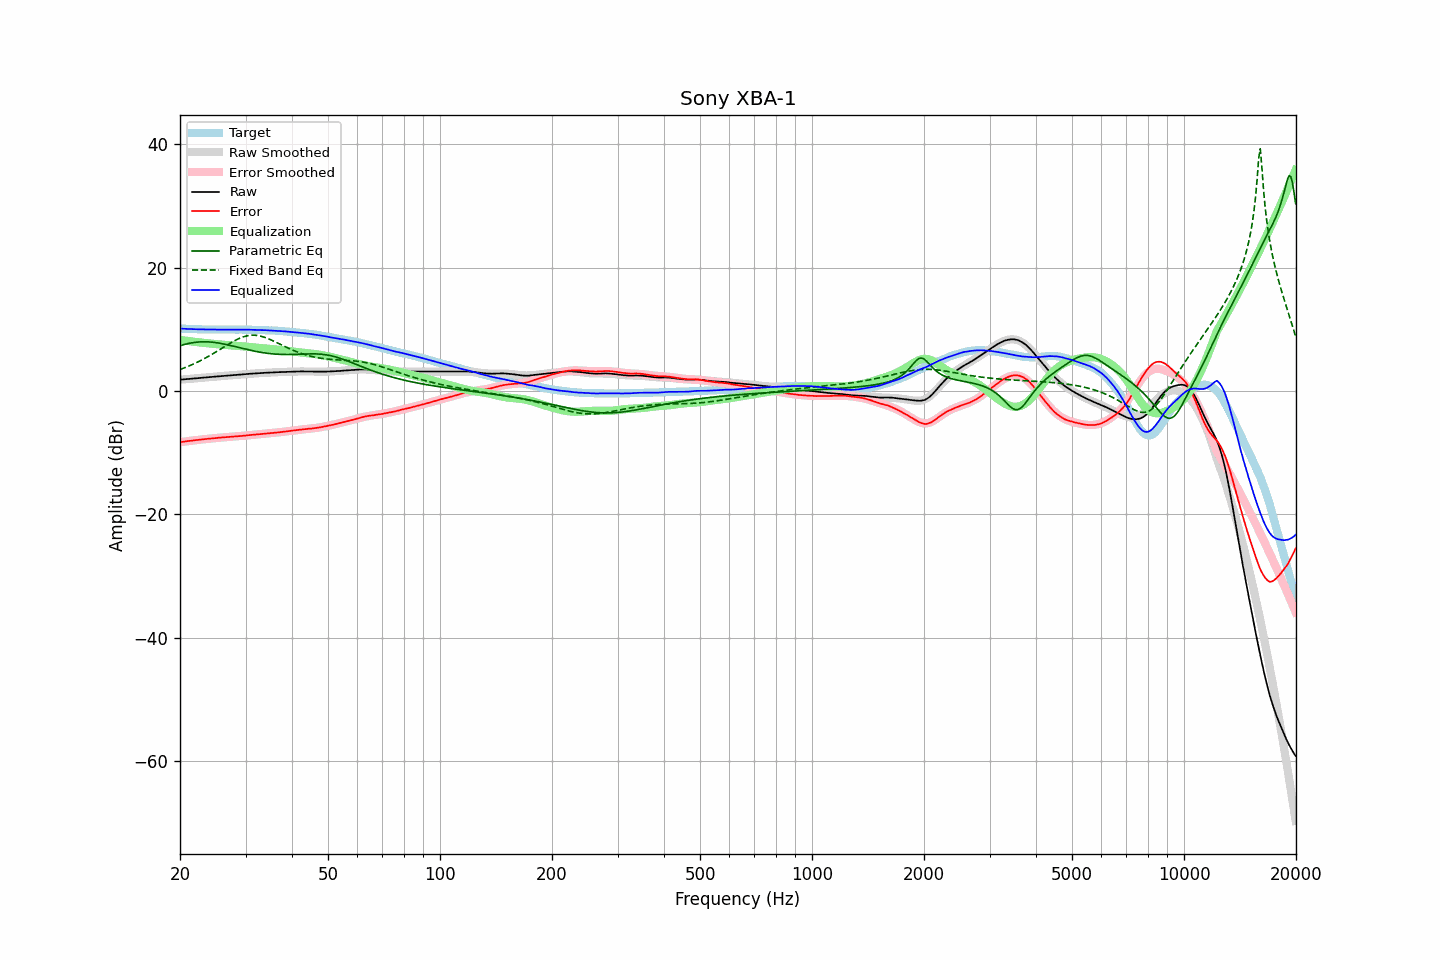

The data file committed next to this chart (first rows):
frequency, raw, error, smoothed, error_smoothed, equalization, parametric_eq, fixed_band_eq, equalized_raw, equalized_smoothed, target
20.00, 1.84, -8.29, 1.84, -8.29, 8.29, 7.36, 3.50, 10.14, 10.13, 10.13
20.20, 1.86, -8.26, 1.87, -8.25, 8.25, 7.43, 3.59, 10.12, 10.12, 10.12
20.40, 1.88, -8.22, 1.89, -8.22, 8.22, 7.51, 3.69, 10.10, 10.11, 10.11
20.61, 1.91, -8.18, 1.91, -8.18, 8.18, 7.58, 3.79, 10.10, 10.10, 10.10
20.81, 1.93, -8.14, 1.94, -8.15, 8.15, 7.64, 3.90, 10.08, 10.08, 10.08
21.02, 1.95, -8.11, 1.96, -8.11, 8.11, 7.70, 4.00, 10.07, 10.07, 10.07
21.23, 1.98, -8.07, 1.98, -8.08, 8.08, 7.75, 4.11, 10.07, 10.06, 10.06
21.44, 2.00, -8.06, 2.00, -8.05, 8.05, 7.80, 4.22, 10.05, 10.05, 10.07
21.66, 2.02, -8.02, 2.03, -8.02, 8.02, 7.85, 4.34, 10.04, 10.04, 10.04
21.87, 2.05, -7.99, 2.05, -7.98, 7.98, 7.89, 4.46, 10.04, 10.03, 10.04
22.09, 2.07, -7.95, 2.07, -7.95, 7.95, 7.92, 4.58, 10.03, 10.03, 10.02
22.31, 2.09, -7.93, 2.10, -7.92, 7.92, 7.95, 4.71, 10.02, 10.02, 10.02
22.54, 2.11, -7.90, 2.12, -7.89, 7.89, 7.97, 4.84, 10.01, 10.01, 10.01
22.76, 2.14, -7.86, 2.14, -7.86, 7.86, 7.98, 4.97, 10.01, 10.01, 10.01
22.99, 2.16, -7.83, 2.16, -7.84, 7.84, 7.99, 5.10, 10.00, 10.00, 10.00
23.22, 2.18, -7.80, 2.19, -7.81, 7.81, 7.99, 5.24, 9.99, 10.00, 9.99
23.45, 2.21, -7.78, 2.21, -7.78, 7.78, 7.99, 5.38, 9.99, 9.99, 10.00
23.69, 2.23, -7.75, 2.23, -7.75, 7.75, 7.98, 5.53, 9.99, 9.99, 9.98
23.92, 2.25, -7.72, 2.26, -7.72, 7.72, 7.97, 5.67, 9.98, 9.98, 9.97
24.16, 2.27, -7.71, 2.28, -7.70, 7.70, 7.95, 5.82, 9.97, 9.98, 9.98
24.40, 2.30, -7.67, 2.30, -7.67, 7.67, 7.93, 5.97, 9.98, 9.97, 9.98
24.65, 2.32, -7.65, 2.32, -7.65, 7.65, 7.90, 6.13, 9.97, 9.97, 9.98
24.89, 2.34, -7.63, 2.35, -7.62, 7.62, 7.87, 6.29, 9.97, 9.97, 9.98
25.14, 2.37, -7.60, 2.37, -7.60, 7.60, 7.83, 6.45, 9.96, 9.97, 9.96
25.39, 2.40, -7.57, 2.39, -7.57, 7.57, 7.79, 6.61, 9.97, 9.97, 9.96
25.65, 2.41, -7.55, 2.41, -7.55, 7.55, 7.74, 6.77, 9.97, 9.96, 9.96
25.91, 2.43, -7.52, 2.44, -7.53, 7.53, 7.69, 6.93, 9.96, 9.96, 9.96
26.16, 2.45, -7.51, 2.46, -7.50, 7.50, 7.64, 7.09, 9.96, 9.96, 9.97
26.43, 2.47, -7.49, 2.48, -7.48, 7.48, 7.59, 7.25, 9.96, 9.96, 9.96
26.69, 2.50, -7.46, 2.50, -7.46, 7.46, 7.53, 7.41, 9.97, 9.96, 9.96
26.96, 2.52, -7.44, 2.52, -7.44, 7.44, 7.47, 7.57, 9.96, 9.96, 9.96
27.23, 2.54, -7.41, 2.54, -7.42, 7.42, 7.41, 7.73, 9.96, 9.96, 9.96
27.50, 2.56, -7.39, 2.56, -7.40, 7.40, 7.35, 7.88, 9.97, 9.96, 9.96
27.77, 2.58, -7.38, 2.58, -7.38, 7.38, 7.28, 8.03, 9.97, 9.96, 9.96
28.05, 2.60, -7.36, 2.61, -7.36, 7.36, 7.22, 8.17, 9.96, 9.97, 9.96
28.33, 2.62, -7.34, 2.63, -7.34, 7.34, 7.16, 8.30, 9.96, 9.97, 9.97
28.62, 2.64, -7.32, 2.65, -7.32, 7.32, 7.09, 8.43, 9.96, 9.97, 9.96
28.90, 2.66, -7.31, 2.67, -7.30, 7.30, 7.03, 8.55, 9.96, 9.96, 9.97
29.19, 2.68, -7.28, 2.69, -7.27, 7.27, 6.96, 8.66, 9.96, 9.96, 9.97
29.48, 2.70, -7.26, 2.71, -7.25, 7.25, 6.90, 8.75, 9.96, 9.96, 9.97
29.78, 2.72, -7.24, 2.73, -7.23, 7.23, 6.84, 8.84, 9.95, 9.96, 9.96
30.08, 2.75, -7.20, 2.75, -7.21, 7.21, 6.78, 8.91, 9.96, 9.95, 9.96
30.38, 2.77, -7.17, 2.77, -7.18, 7.18, 6.71, 8.97, 9.96, 9.95, 9.95
30.68, 2.79, -7.15, 2.79, -7.16, 7.16, 6.66, 9.01, 9.95, 9.95, 9.94
30.99, 2.81, -7.12, 2.81, -7.13, 7.13, 6.60, 9.04, 9.94, 9.94, 9.94
31.30, 2.82, -7.11, 2.83, -7.10, 7.10, 6.54, 9.06, 9.93, 9.93, 9.93
31.61, 2.84, -7.08, 2.85, -7.08, 7.08, 6.49, 9.06, 9.92, 9.92, 9.93
31.93, 2.86, -7.04, 2.86, -7.05, 7.05, 6.44, 9.04, 9.92, 9.92, 9.91
32.24, 2.87, -7.04, 2.88, -7.03, 7.03, 6.39, 9.01, 9.90, 9.91, 9.91
32.57, 2.89, -7.00, 2.90, -7.00, 7.00, 6.34, 8.97, 9.90, 9.90, 9.90
32.89, 2.91, -6.98, 2.91, -6.98, 6.98, 6.29, 8.91, 9.89, 9.89, 9.89
33.22, 2.93, -6.95, 2.93, -6.95, 6.95, 6.25, 8.85, 9.89, 9.88, 9.89
33.55, 2.94, -6.94, 2.94, -6.93, 6.93, 6.21, 8.77, 9.88, 9.88, 9.88
33.89, 2.96, -6.90, 2.96, -6.91, 6.91, 6.17, 8.68, 9.87, 9.87, 9.86
34.23, 2.97, -6.87, 2.97, -6.88, 6.88, 6.13, 8.58, 9.86, 9.86, 9.85
34.57, 2.98, -6.86, 2.99, -6.86, 6.86, 6.10, 8.48, 9.84, 9.85, 9.84
34.92, 3.00, -6.82, 3.00, -6.83, 6.83, 6.07, 8.37, 9.84, 9.84, 9.83
35.27, 3.01, -6.83, 3.02, -6.81, 6.81, 6.05, 8.25, 9.82, 9.82, 9.84
35.62, 3.02, -6.79, 3.03, -6.78, 6.78, 6.02, 8.13, 9.81, 9.81, 9.81
35.97, 3.04, -6.76, 3.04, -6.76, 6.76, 6.00, 8.01, 9.80, 9.80, 9.81
... 635 more rows
